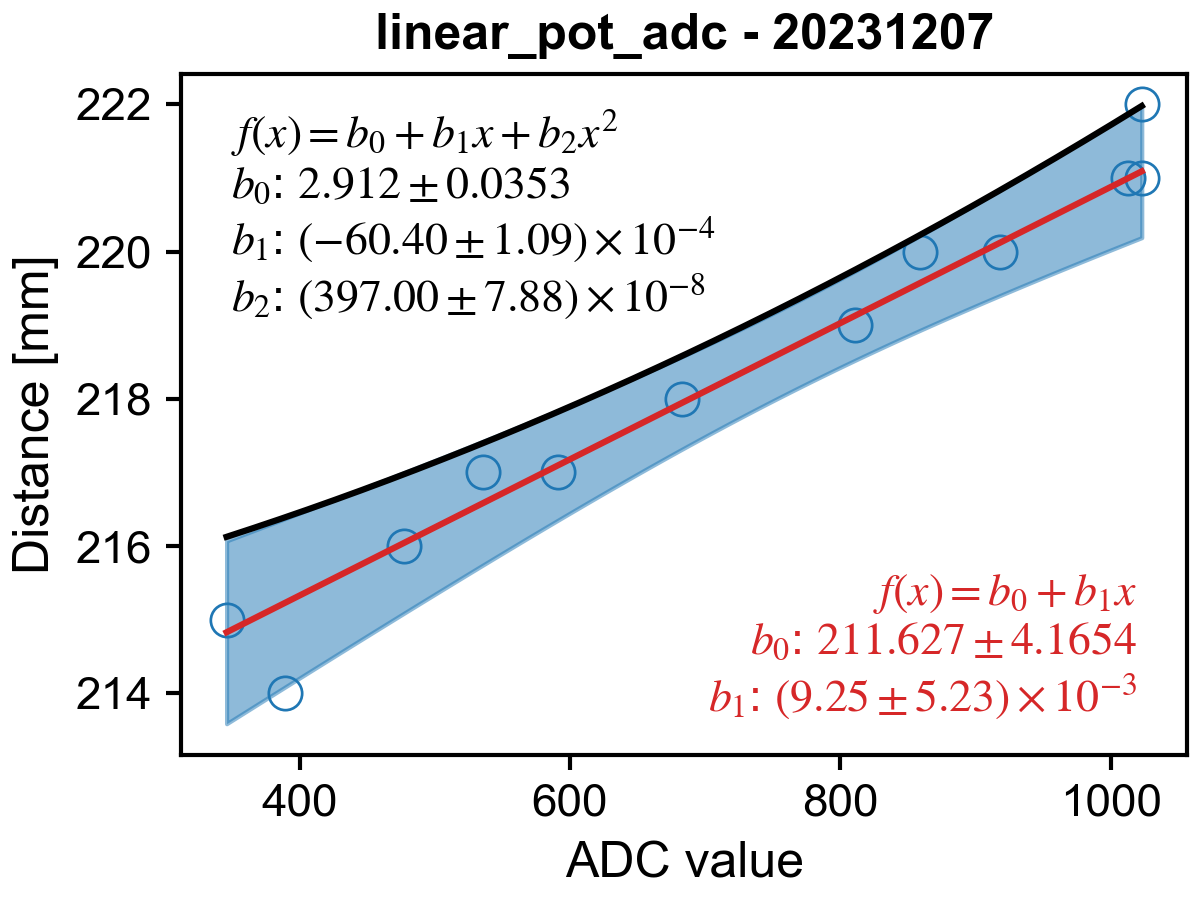

Data behind this chart, as committed beside it:
ADC value, Position (mm), Report
284, 210, 0
346, 215, 1
389, 212, 0
389, 214, 1
389, 213, 0
477, 216, 1
536, 217, 1
591, 217, 1
683, 218, 1
811, 219, 1
859, 220, 1
918, 220, 1
1013, 221, 1
1023, 221, 1
1023, 222, 1
